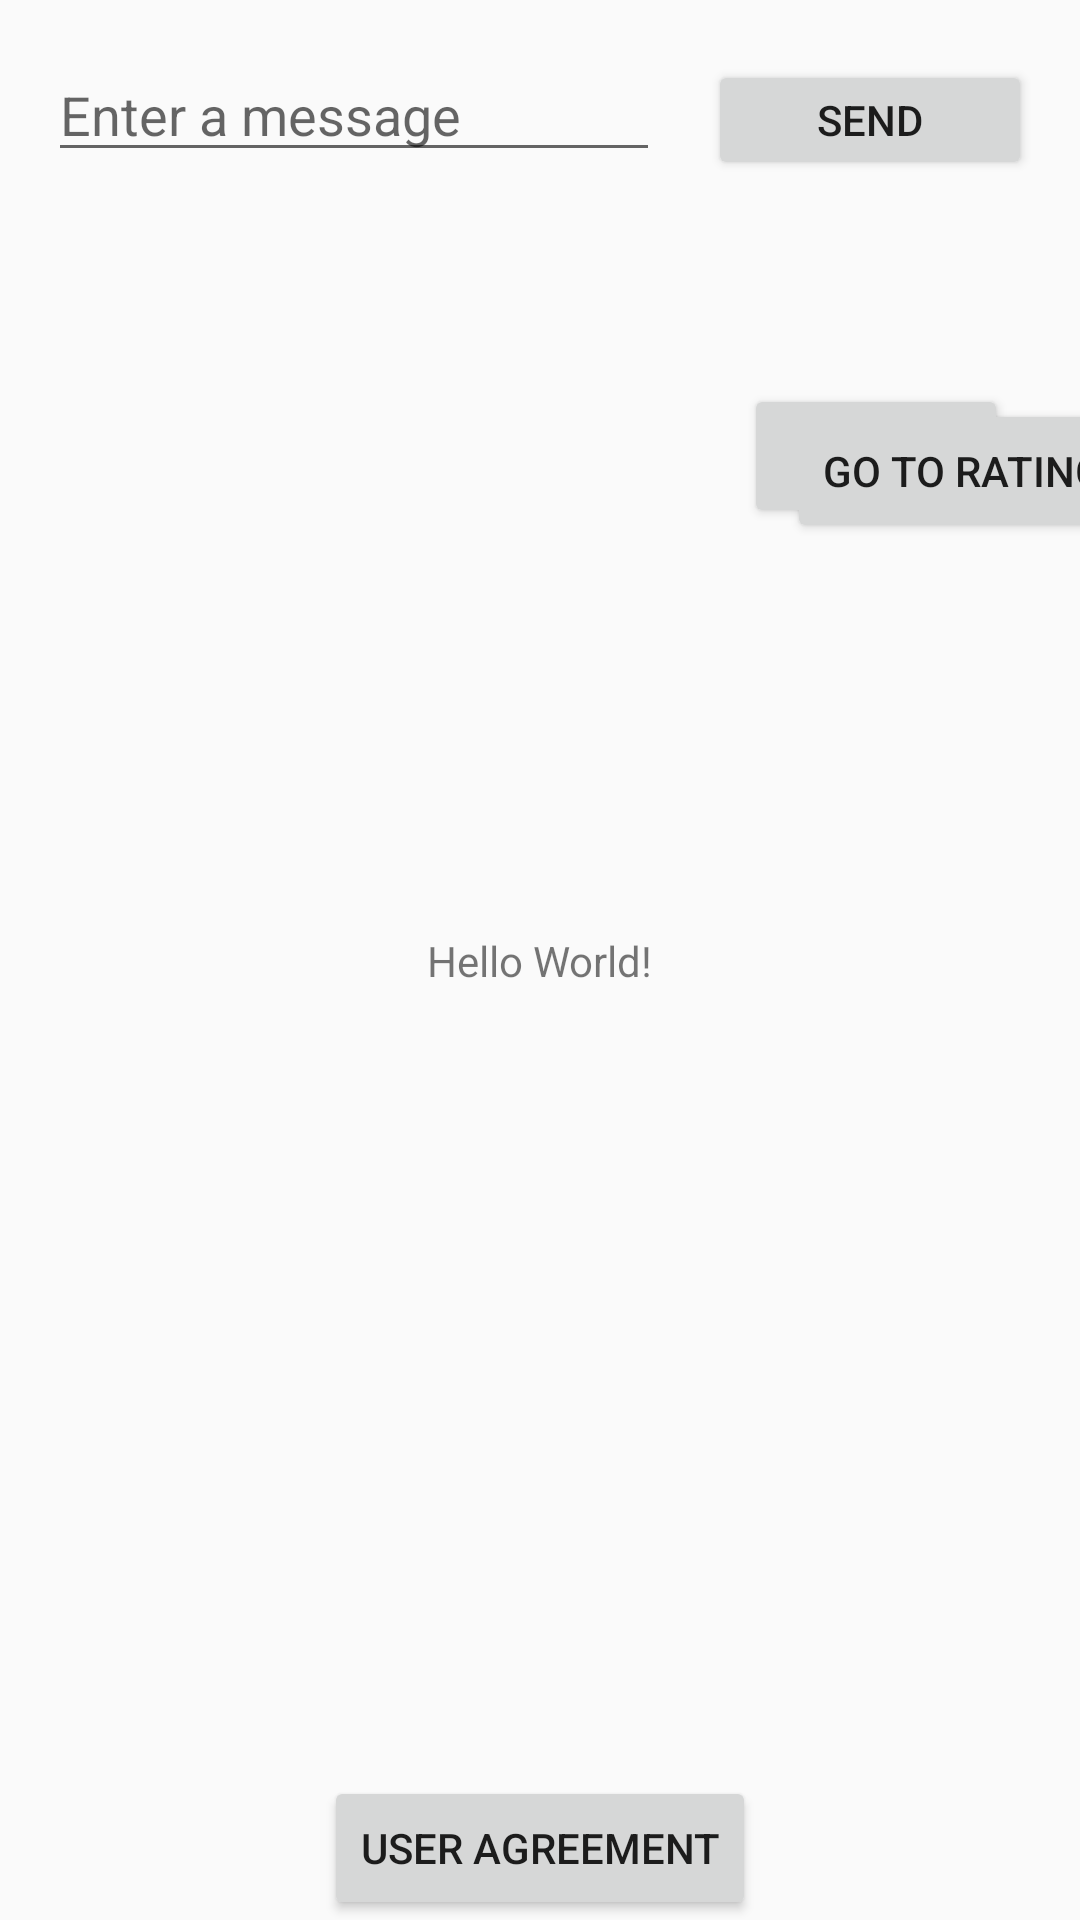

The Android layout XML behind this screen, and the referenced resources:
<!-- AndroidManifest.xml: application theme AppTheme -->
<!-- res/layout/activity_main.xml -->
<?xml version="1.0" encoding="utf-8"?>
<androidx.constraintlayout.widget.ConstraintLayout xmlns:android="http://schemas.android.com/apk/res/android"
    xmlns:app="http://schemas.android.com/apk/res-auto"
    xmlns:tools="http://schemas.android.com/tools"
    android:layout_width="match_parent"
    android:layout_height="match_parent"
    tools:context=".MainActivity">

    <TextView
        android:layout_width="wrap_content"
        android:layout_height="wrap_content"
        android:text="Hello World!"
        app:layout_constraintBottom_toBottomOf="parent"
        app:layout_constraintLeft_toLeftOf="parent"
        app:layout_constraintRight_toRightOf="parent"
        app:layout_constraintTop_toTopOf="parent" />

    <EditText
        android:id="@+id/editText"
        android:layout_width="0dp"
        android:layout_height="wrap_content"
        android:layout_marginStart="16dp"
        android:layout_marginLeft="16dp"
        android:layout_marginTop="16dp"
        android:ems="10"
        android:hint="@string/edit_message"
        android:inputType="textPersonName"
        app:layout_constraintEnd_toStartOf="@+id/button"
        app:layout_constraintHorizontal_bias="0.5"
        app:layout_constraintStart_toStartOf="parent"
        app:layout_constraintTop_toTopOf="parent" />

    <Button
        android:id="@+id/button"
        android:layout_width="108dp"
        android:layout_height="40dp"
        android:layout_marginStart="16dp"
        android:layout_marginLeft="16dp"
        android:layout_marginEnd="16dp"
        android:layout_marginRight="16dp"
        android:onClick="sendMessage"
        android:text="@string/button_send"
        app:layout_constraintBaseline_toBaselineOf="@+id/editText"
        app:layout_constraintEnd_toEndOf="parent"
        app:layout_constraintHorizontal_bias="0.5"
        app:layout_constraintStart_toEndOf="@+id/editText"
        tools:text="@string/button_send" />

    <Button
        android:id="@+id/button2"
        android:layout_width="wrap_content"
        android:layout_height="wrap_content"
        android:layout_marginTop="68dp"
        android:layout_marginEnd="24dp"
        android:layout_marginRight="24dp"
        android:onClick="goToMap"
        android:text="Map"
        app:layout_constraintEnd_toEndOf="parent"
        app:layout_constraintTop_toBottomOf="@+id/button" />

    <Button
        android:id="@+id/button5"
        android:layout_width="wrap_content"
        android:layout_height="wrap_content"
        android:layout_marginStart="287dp"
        android:layout_marginLeft="287dp"
        android:layout_marginEnd="5dp"
        android:layout_marginRight="5dp"
        android:layout_marginBottom="459dp"
        android:onClick="goToRating"
        android:text="Go To Rating"
        app:layout_constraintBottom_toBottomOf="parent"
        app:layout_constraintEnd_toEndOf="parent"
        app:layout_constraintStart_toStartOf="parent"
        app:layout_constraintTop_toTopOf="parent"
        app:layout_constraintVertical_bias="1.0" />

    <Button
        android:id="@+id/btn_pop"
        android:layout_width="wrap_content"
        android:layout_height="wrap_content"
        android:onClick="pop"
        android:text="User Agreement"
        app:layout_constraintBottom_toBottomOf="parent"
        app:layout_constraintRight_toRightOf="parent"
        app:layout_constraintLeft_toLeftOf="parent"
        tools:layout_constraintBottom_creator="1"
        tools:layout_constraintRight_creator="1"
        tools:Layout_constraintLeft_creator="1"
        tools:layout_marginBottom="33dp" />

</androidx.constraintlayout.widget.ConstraintLayout>
<!-- resources referenced by this layout -->
<resources>
  <string name="button_send">Send</string>
  <string name="edit_message">Enter a message</string>
  <style name="AppTheme" parent="Theme.AppCompat.Light.NoActionBar">
          
          <item name="colorPrimary">@color/colorPrimary</item>
          <item name="colorPrimaryDark">@color/colorPrimaryDark</item>
          <item name="colorAccent">@color/colorAccent</item>
      </style>
  <color name="colorPrimary">#008577</color>
  <color name="colorPrimaryDark">#E03900</color>
  <color name="colorAccent">#D81B60</color>
</resources>
